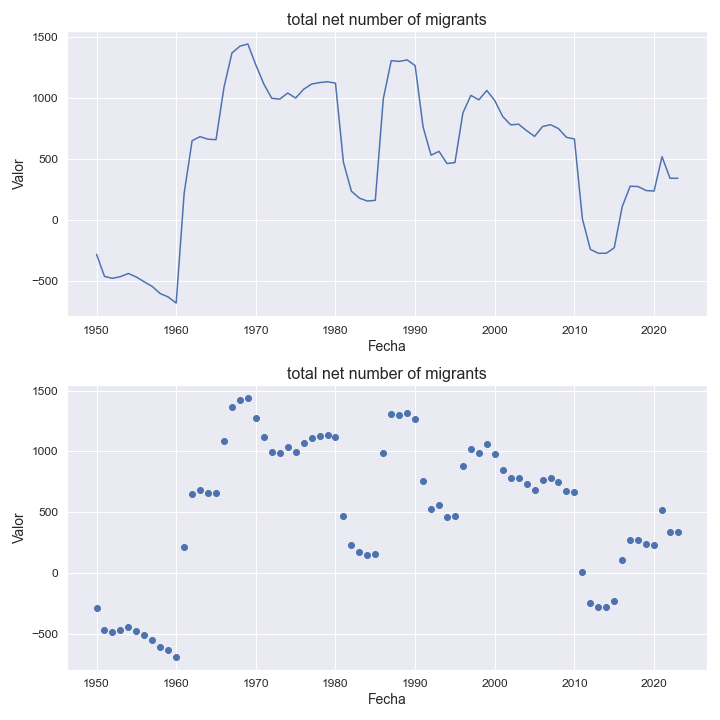

The data file committed next to this chart (first rows):
indicatorshortname, locationid, location, iso2, timeid, time, value
total net number of migrants, 833, isle of man, im, 1, 1950, -284.0
total net number of migrants, 833, isle of man, im, 2, 1951, -466.0
total net number of migrants, 833, isle of man, im, 3, 1952, -482.0
total net number of migrants, 833, isle of man, im, 4, 1953, -468.0
total net number of migrants, 833, isle of man, im, 5, 1954, -442.0
total net number of migrants, 833, isle of man, im, 6, 1955, -471.0
total net number of migrants, 833, isle of man, im, 7, 1956, -511.0
total net number of migrants, 833, isle of man, im, 8, 1957, -549.0
total net number of migrants, 833, isle of man, im, 9, 1958, -607.0
total net number of migrants, 833, isle of man, im, 10, 1959, -635.0
total net number of migrants, 833, isle of man, im, 11, 1960, -685.0
total net number of migrants, 833, isle of man, im, 12, 1961, 216.0
total net number of migrants, 833, isle of man, im, 13, 1962, 649.0
total net number of migrants, 833, isle of man, im, 14, 1963, 682.0
total net number of migrants, 833, isle of man, im, 15, 1964, 661.0
total net number of migrants, 833, isle of man, im, 16, 1965, 657.0
total net number of migrants, 833, isle of man, im, 17, 1966, 1086
total net number of migrants, 833, isle of man, im, 18, 1967, 1369
total net number of migrants, 833, isle of man, im, 19, 1968, 1425
total net number of migrants, 833, isle of man, im, 20, 1969, 1443
total net number of migrants, 833, isle of man, im, 21, 1970, 1271
total net number of migrants, 833, isle of man, im, 22, 1971, 1115
total net number of migrants, 833, isle of man, im, 23, 1972, 997.0
total net number of migrants, 833, isle of man, im, 24, 1973, 990.0
total net number of migrants, 833, isle of man, im, 25, 1974, 1040
total net number of migrants, 833, isle of man, im, 26, 1975, 999.0
total net number of migrants, 833, isle of man, im, 27, 1976, 1071
total net number of migrants, 833, isle of man, im, 28, 1977, 1114
total net number of migrants, 833, isle of man, im, 29, 1978, 1126
total net number of migrants, 833, isle of man, im, 30, 1979, 1133
total net number of migrants, 833, isle of man, im, 31, 1980, 1121
total net number of migrants, 833, isle of man, im, 32, 1981, 471.0
total net number of migrants, 833, isle of man, im, 33, 1982, 234.0
total net number of migrants, 833, isle of man, im, 34, 1983, 177.0
total net number of migrants, 833, isle of man, im, 35, 1984, 153.0
total net number of migrants, 833, isle of man, im, 36, 1985, 159.0
total net number of migrants, 833, isle of man, im, 37, 1986, 991.0
total net number of migrants, 833, isle of man, im, 38, 1987, 1306
total net number of migrants, 833, isle of man, im, 39, 1988, 1300
total net number of migrants, 833, isle of man, im, 40, 1989, 1312
total net number of migrants, 833, isle of man, im, 41, 1990, 1266
total net number of migrants, 833, isle of man, im, 42, 1991, 761.0
total net number of migrants, 833, isle of man, im, 43, 1992, 530.0
total net number of migrants, 833, isle of man, im, 44, 1993, 561.0
total net number of migrants, 833, isle of man, im, 45, 1994, 461.0
total net number of migrants, 833, isle of man, im, 46, 1995, 469.0
total net number of migrants, 833, isle of man, im, 47, 1996, 877.0
total net number of migrants, 833, isle of man, im, 48, 1997, 1021
total net number of migrants, 833, isle of man, im, 49, 1998, 984.0
total net number of migrants, 833, isle of man, im, 50, 1999, 1061
total net number of migrants, 833, isle of man, im, 51, 2000, 978.0
total net number of migrants, 833, isle of man, im, 52, 2001, 847.0
total net number of migrants, 833, isle of man, im, 53, 2002, 779.0
total net number of migrants, 833, isle of man, im, 54, 2003, 784.0
total net number of migrants, 833, isle of man, im, 55, 2004, 731.0
total net number of migrants, 833, isle of man, im, 56, 2005, 684.0
total net number of migrants, 833, isle of man, im, 57, 2006, 765.0
total net number of migrants, 833, isle of man, im, 58, 2007, 780.0
total net number of migrants, 833, isle of man, im, 59, 2008, 748.0
total net number of migrants, 833, isle of man, im, 60, 2009, 676.0
... 14 more rows
